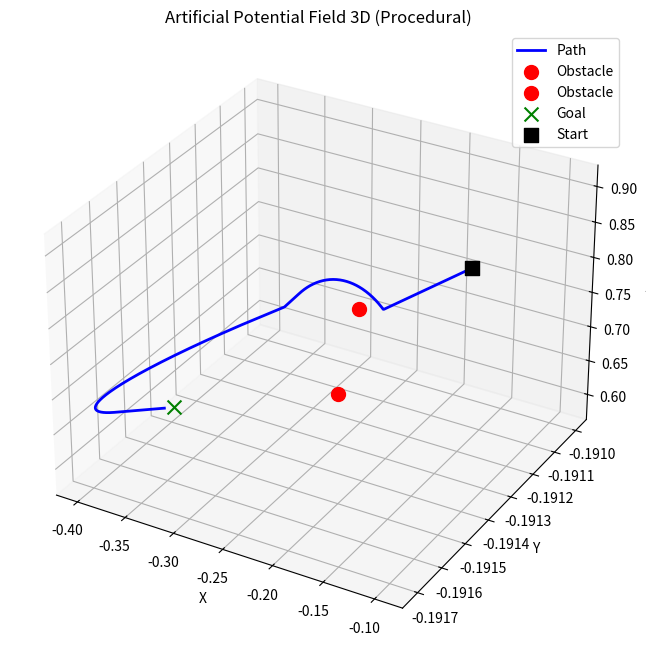

This figure's Python source:
import numpy as np
import matplotlib.pyplot as plt
from mpl_toolkits.mplot3d import Axes3D

# Parâmetros do APF
K_ATT = 0.5
K_REP = 0.1
RHO_0 = 0.1
STEP_SIZE = 0.01
obstacles = [[-0.2, -0.1915, 0.72], [-0.3, -0.191, 0.65]] # Lista de obstáculos   

# Objetivo
GOAL = np.array([-0.3970, -0.1914, 0.5858], dtype=float)

# Posição inicial
START_POSITION = np.array([-0.0953, -0.1914, 0.9063], dtype=float)    


def set_obstacles(obstacles_list):
    """Define a lista de obstáculos."""
    global obstacles
    obstacles = [np.array(obstacle, dtype=float) for obstacle in obstacles_list]


def attractive_force(position, goal):
    """Calcula a força atrativa em 3D."""
    return -K_ATT * (np.array(position) - np.array(goal))


def repulsive_force(position, obstacle):
    """Calcula a força repulsiva em 3D."""
    position = np.array(position)
    obstacle = np.array(obstacle)
    dist = np.linalg.norm(position - obstacle)
    if dist <= RHO_0:
        force_magnitude = K_REP * (1/dist - 1/RHO_0) / dist**2
        force_direction = position - obstacle
        return force_magnitude * force_direction
    return np.array([0.0, 0.0, 0.0], dtype=float)


def total_force(position, goal):
    """Calcula a força total em 3D, considerando múltiplos obstáculos."""
    global obstacles
    total_repulsive_force = np.array([0.0, 0.0, 0.0], dtype=float)
    for obstacle in obstacles:
        total_repulsive_force += repulsive_force(position, obstacle)
    return attractive_force(position, goal) + total_repulsive_force


def update_position(position, force):
    """Atualiza a posição em 3D com base na força e no passo de aprendizado."""
    return np.array(position) + STEP_SIZE * np.array(force)


def simulate(start_position, goal, obstacles_list, max_iterations=1000, tolerance=0.01):
    """Simula o movimento até o objetivo ou o número máximo de iterações."""
    global obstacles
    set_obstacles(obstacles_list)
    current_position = np.array(start_position, dtype=float)
    path = [current_position]
    iterations = 0

    while np.linalg.norm(current_position - goal) > tolerance and iterations < max_iterations:
        force = total_force(current_position, goal)
        current_position = update_position(current_position, force)
        path.append(current_position)
        iterations += 1
    return np.array(path)


def plot_results(path, goal, obstacles, start_position):
    """Plota o caminho, obstáculos e objetivo em 3D."""
    fig = plt.figure(figsize=(8, 8))
    ax = fig.add_subplot(111, projection='3d')

    # Plotando o caminho
    ax.plot(path[:, 0], path[:, 1], path[:, 2], label="Path", linewidth=2, color="blue")

    # Plotando os obstáculos
    for obstacle in obstacles:
        ax.scatter(obstacle[0], obstacle[1], obstacle[2], color='red', marker='o', label="Obstacle", s=100)

    # Plotando o objetivo
    ax.scatter(goal[0], goal[1], goal[2], color='green', marker='x', label="Goal", s=100)

    # Plotando a posição inicial
    ax.scatter(start_position[0], start_position[1], start_position[2], color='black', marker='s', label="Start", s=100)

    ax.set_xlabel("X")
    ax.set_ylabel("Y")
    ax.set_zlabel("Z")
    ax.set_title("Artificial Potential Field 3D (Procedural)")
    ax.legend()
    plt.show()


if __name__ == "__main__":
    # print(simulate(START_POSITION, GOAL, obstacles))
    path = simulate(START_POSITION, GOAL, obstacles)
    print(path)
    plot_results(path, GOAL, obstacles, START_POSITION)

    

   